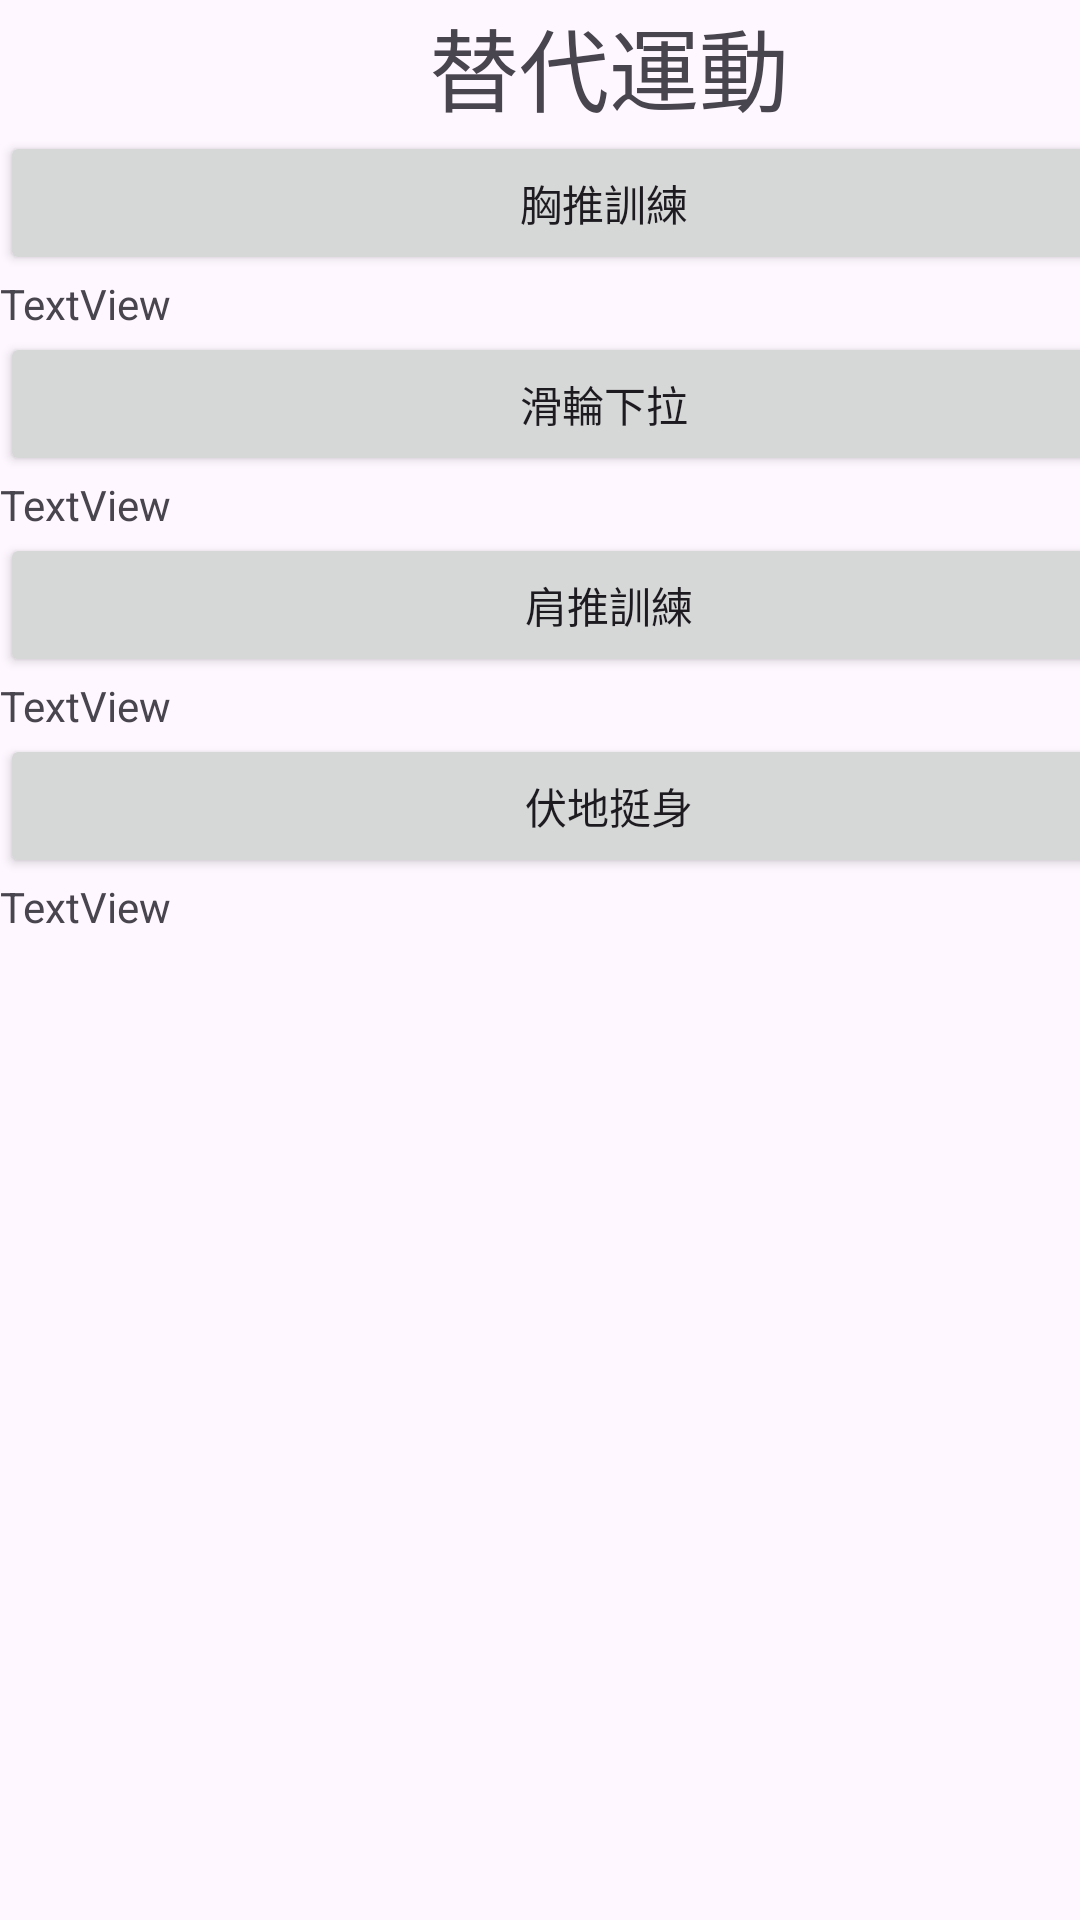

Here is an Android app screen rendered from its layout file. Give the layout XML and the strings, colors and styles it references.
<!-- AndroidManifest.xml: application theme Theme.SportsWorldDemo1 -->
<!-- res/layout/rehabilitation_ankle.xml -->
<?xml version="1.0" encoding="utf-8"?>
<androidx.constraintlayout.widget.ConstraintLayout xmlns:android="http://schemas.android.com/apk/res/android"
    xmlns:app="http://schemas.android.com/apk/res-auto"
    android:layout_width="match_parent"
    android:layout_height="match_parent">

    <LinearLayout
        android:layout_width="406dp"
        android:layout_height="386dp"
        android:orientation="vertical"
        app:layout_constraintStart_toStartOf="parent"
        app:layout_constraintTop_toTopOf="parent">

        <TextView
            android:id="@+id/textView7"
            android:layout_width="match_parent"
            android:layout_height="wrap_content"
            android:gravity="center"
            android:text="替代運動"
            android:textSize="30sp" />

        <Button
            android:id="@+id/button11"
            android:layout_width="match_parent"
            android:layout_height="wrap_content"
            android:text="胸推訓練 " />

        <TextView
            android:id="@+id/textView12"
            android:layout_width="match_parent"
            android:layout_height="wrap_content"
            android:text="TextView" />

        <Button
            android:id="@+id/button12"
            android:layout_width="match_parent"
            android:layout_height="wrap_content"
            android:text="滑輪下拉 " />

        <TextView
            android:id="@+id/textView13"
            android:layout_width="match_parent"
            android:layout_height="wrap_content"
            android:text="TextView" />

        <Button
            android:id="@+id/button13"
            android:layout_width="match_parent"
            android:layout_height="wrap_content"
            android:text="肩推訓練" />

        <TextView
            android:id="@+id/textView14"
            android:layout_width="match_parent"
            android:layout_height="wrap_content"
            android:text="TextView" />

        <Button
            android:id="@+id/button14"
            android:layout_width="match_parent"
            android:layout_height="wrap_content"
            android:text="伏地挺身" />

        <TextView
            android:id="@+id/textView15"
            android:layout_width="match_parent"
            android:layout_height="wrap_content"
            android:text="TextView" />

    </LinearLayout>
</androidx.constraintlayout.widget.ConstraintLayout>
<!-- resources referenced by this layout -->
<resources>
  <style name="Theme.SportsWorldDemo1" parent="Base.Theme.SportsWorldDemo1" />
  <style name="Base.Theme.SportsWorldDemo1" parent="Theme.Material3.DayNight.NoActionBar">
          
          
      </style>
</resources>
